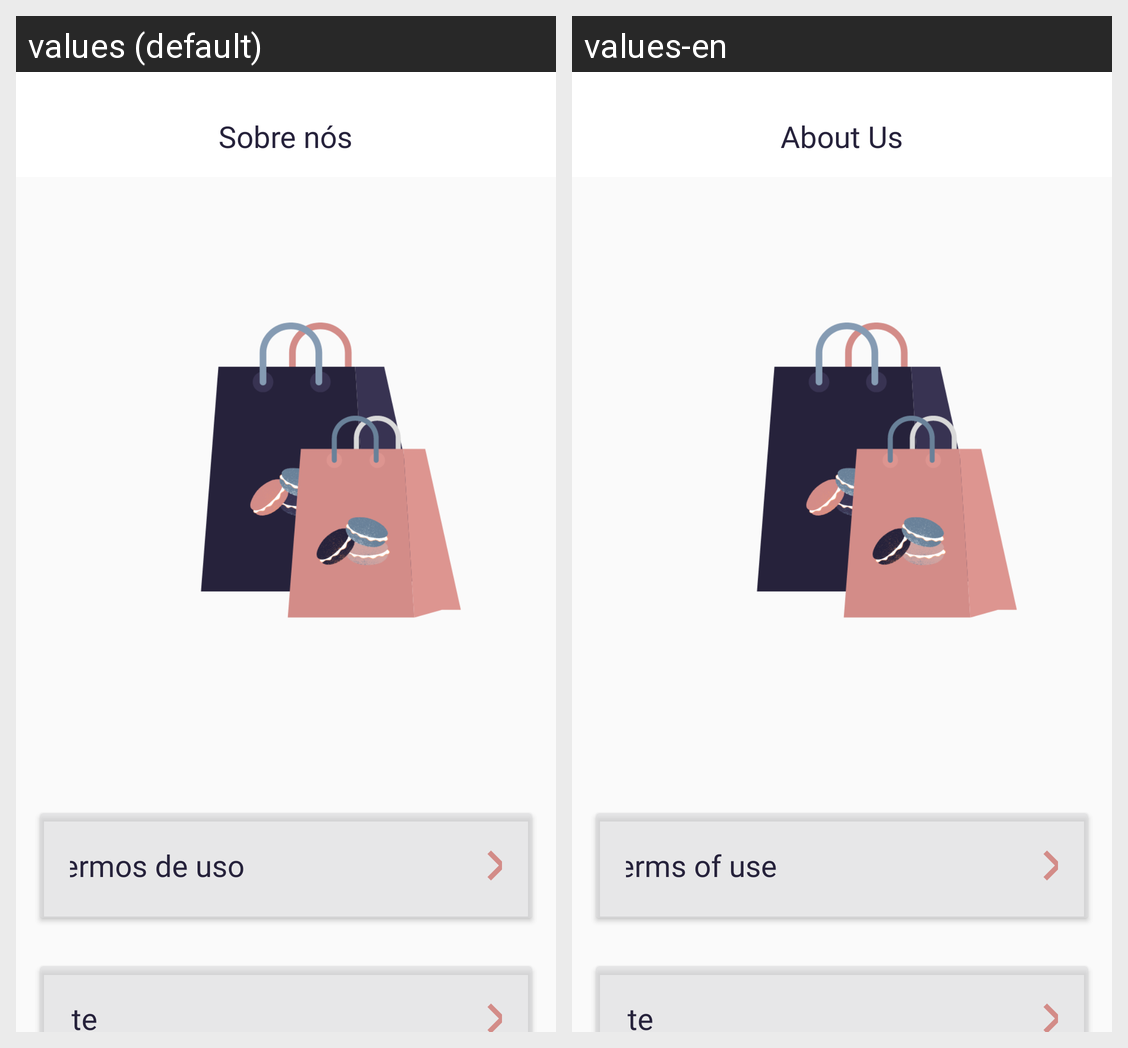

Translations of the strings shown on this Android screen, per locale in the grid:
Android screen res/layout/activity_about_us.xml rendered under 2 locales, left to right: values (default), values-en. Device: Nexus 5 (rendered at 1080×1920; each locale shown at half size, 540×960, under a caption strip naming it); theme Theme.Sweetstore.
Strings drawn on this screen, with the default value and each locale's value (text and hints the layout hard-codes, and strings that could not be matched under every locale, appear in the picture but are not listed):

sobre
  values: Sobre nós
  values-en: About Us

termos_de_uso
  values: Termos de uso
  values-en: Terms of use
